Run: headless pygame with SDL's dummy video driver; simulated clock (each Clock.tick advances the game by its frame time, no real sleeping); random seed 0; keys injected as events and as key.get_pressed() state; no mouse input.
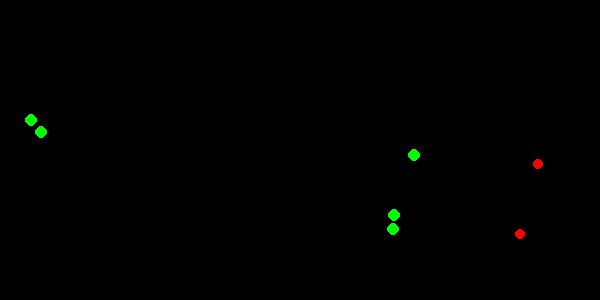
Frame 1 of 4 · flips 1–60 · no input
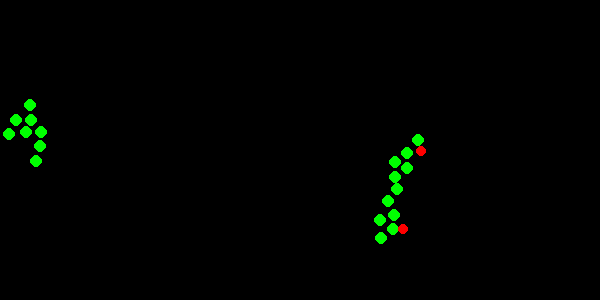
Frame 2 of 4 · flips 61–180 · tapped SPACE, RETURN · held RIGHT (→), D
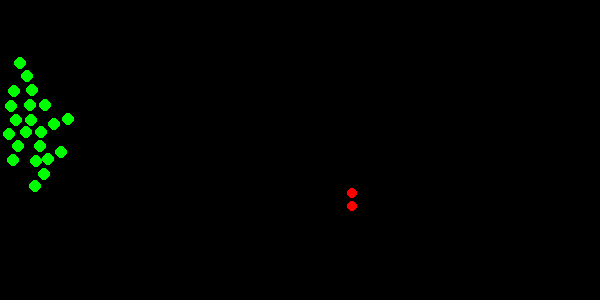
Frame 3 of 4 · flips 181–300 · held DOWN (↓), S
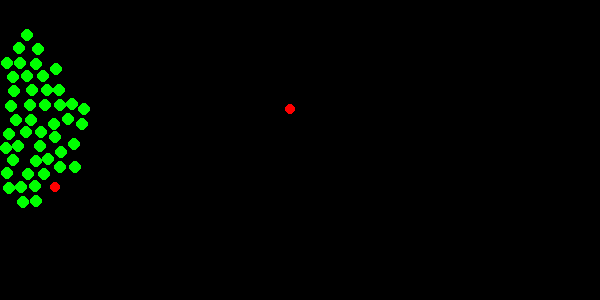
Frame 4 of 4 · flips 301–420 · held LEFT (←), A, UP (↑), W

The pygame program that drew these frames:

import pygame
import random
import math
import sys


# Surface Dimensions
WIDTH, HEIGHT = 600, 300


# Flexable parameters
SIM_SPEED = 2

starting_plants = 4
sun_intensity = 3

starting_animals = 2

plant_color = "green"

animal_color = "red"


# Array initiation

active_plants = []
active_animals = []


# Class initiation


class Plant:
    radius = 6
    baby_distance = 15

    def __init__(self, id, x, y, energy, health):
        self.id = id
        self.x = x
        self.y = y
        self.energy = energy
        self.health = health
        self.dead = False

        self.rect = pygame.Rect(
            self.x - self.radius,
            self.y - self.radius,
            self.radius * 2,
            self.radius * 2
        )

    def update(self, dt):
        self.think(dt)
        self.gain_energy()
        self.check_die()

    # Update collision box
    def update_rect(self):
        self.rect.x = self.x - self.radius
        self.rect.y = self.y - self.radius

    def think(self, dt):
        if self.energy > 80:
            self.make_baby(dt)

    def gain_energy(self):
        self.energy += sun_intensity * random.randint(0, 1)

    def make_baby(self, dt):

        hyp = self.baby_distance

        adj = random.randint(0, hyp)
        opp = math.sqrt(hyp * hyp - adj * adj)

        if random.choice((True, False)):
            adj = -adj
        if random.choice((True, False)):
            opp = -opp

        baby_x = self.x + adj
        baby_y = self.y + opp

        # 1) stay on screen
        if not (self.radius <= baby_x <= WIDTH - self.radius and
                self.radius <= baby_y <= HEIGHT - self.radius):
            return  # no spawn if off-screen

        # 2) don't overlap other plants
        baby_rect = pygame.Rect(
            baby_x - self.radius,
            baby_y - self.radius,
            self.radius * 2,
            self.radius * 2
        )

        for p in active_plants:
            if baby_rect.colliderect(p.rect):
                return  # space not empty, don't spawn

        # 3) actually spawn
        spawn_new_plant(baby_x, baby_y)
        self.energy = 0

    def check_die(self):
        if self.health <= 0:
            self.dead = True


class Animal:
    radius = 5
    baby_distance = 20
    speed = 1
    velocity = [0, 0]
    mass = 10

    def __init__(self, id, x, y, energy, health):
        self.id = id
        self.x = x
        self.y = y
        self.energy = energy
        self.health = health
        self.dead = False

        self.rect = pygame.Rect(
            self.x - self.radius,
            self.y - self.radius,
            self.radius * 2,
            self.radius * 2
        )

    def update(self, dt):
        self.think(dt)
        self.spend_energy()
        self.check_die()
        self.update_rect()

    def update_rect(self):
        self.rect.x = self.x - self.radius
        self.rect.y = self.y - self.radius

    def think(self, dt):
        if self.energy > 5000:
            self.velocity[0] = 0
            self.velocity[1] = 0
            self.make_baby(dt)

        else:
            self.look_for_food(active_plants)

    def spend_energy(self):
        self.energy -= 1

    def eat(self, target):
        target.dead = True
        self.energy += target.energy

    def walk_prep(self, location):
        target_x, target_y = location

        if target_x > self.x:
            self.velocity[0] = self.speed
        elif target_x < self.x:
            self.velocity[0] = -self.speed
        else:
            self.velocity[0] = 0

        if target_y > self.y:
            self.velocity[1] = self.speed
        elif target_y < self.y:
            self.velocity[1] = -self.speed
        else:
            self.velocity[1] = 0

        # move
        self.x += self.velocity[0]
        self.y += self.velocity[1]

    def look_for_food(self, plants):
        if not plants:
            return

        nearest = None
        best_dist_sq = float("inf")

        # find nearest plant
        for p in plants:
            dx = p.x - self.x
            dy = p.y - self.y
            dist_sq = dx*dx + dy*dy

            if dist_sq < best_dist_sq:
                best_dist_sq = dist_sq
                nearest = p

        if nearest is None:
            return

        # true distance
        distance = math.sqrt(best_dist_sq)

        # if close enough, eat it
        eat_range = self.radius + nearest.radius
        if distance <= eat_range:
            self.eat(nearest)
        else:
            # otherwise walk towards it
            self.walk_prep((nearest.x, nearest.y))

    def make_baby(self, dt):
        hyp = self.baby_distance

        adj = random.randint(0, hyp)
        opp = math.sqrt(hyp * hyp - adj * adj)

        if random.choice((True, False)):
            adj = -adj
        if random.choice((True, False)):
            opp = -opp

        baby_x = self.x + adj
        baby_y = self.y + opp

        if not (self.radius <= baby_x <= WIDTH - self.radius and
                self.radius <= baby_y <= HEIGHT - self.radius):
            return

        baby_rect = pygame.Rect(
            baby_x - self.radius,
            baby_y - self.radius,
            self.radius * 2,
            self.radius * 2
        )

        for a in active_animals:
            if baby_rect.colliderect(a.rect):
                return

        spawn_new_animal(baby_x, baby_y)
        self.energy = 2000

    def check_die(self):
        if self.energy <= 0:
            self.dead = True

        # population control
        for p in active_animals:
            if p is self:
                continue
            if self.rect.colliderect(p.rect):
                self.dead = True
                break


# Function initiation


def init_spawn_plants():

    num_plants = starting_plants
    plant_id = 0

    for plant_id in range(num_plants):
        plant_spawn_x = round(random.randint(0, WIDTH))
        plant_spawn_y = round(random.randint(0, HEIGHT))

        plant = Plant(plant_id, plant_spawn_x, plant_spawn_y, 10, 10)
        active_plants.append(plant)

        plant_id += 1


def init_spawn_animals():

    num_animals = starting_animals
    animal_id = 0

    for animal_id in range(num_animals):
        animal_spawn_x = round(random.randint(0, WIDTH))
        animal_spawn_y = round(random.randint(0, HEIGHT))

        animal = Animal(animal_id, animal_spawn_x, animal_spawn_y, 2000, 100)
        active_animals.append(animal)

        animal_id += 1


def spawn_new_plant(x, y):
    plant_id = len(active_plants)
    plant = Plant(plant_id, x, y, 10, 10)
    active_plants.append(plant)


def spawn_new_animal(x, y):
    animal_id = len(active_animals)
    animal = Animal(animal_id, x, y, 2000, 100)
    active_animals.append(animal)


def draw_plants(screen):
    for plant in active_plants:
        pygame.draw.circle(screen, plant_color,
                           (plant.x, plant.y), Plant.radius)


def draw_animals(screen):
    for animal in active_animals:
        pygame.draw.circle(
            screen, animal_color, (animal.x, animal.y), Animal.radius)


def main():
    # pygame setup
    pygame.init()
    screen = pygame.display.set_mode((WIDTH, HEIGHT))
    clock = pygame.time.Clock()
    pygame.display.set_caption("My Evolution Sim")

    init_spawn_plants()
    init_spawn_animals()

    running = True
    while running:

        dt = clock.tick(SIM_SPEED * 30) / 1000

        for event in pygame.event.get():
            if event.type == pygame.QUIT:
                running = False

        screen.fill("black")
        draw_plants(screen)
        draw_animals(screen)

        # update plants
        global active_plants
        active_plants = [p for p in active_plants if not p.dead]
        for plant in active_plants:
            plant.update(dt)

        # update animals
        global active_animals
        active_animals = [a for a in active_animals if not a.dead]
        for animal in active_animals:
            animal.update(dt)

        # respawn if needed
        if len(active_plants) < starting_plants:
            init_spawn_plants()
        if len(active_animals) < starting_animals:
            init_spawn_animals()

        pygame.display.flip()

    pygame.quit()
    sys.exit()


if __name__ == "__main__":
    main()
